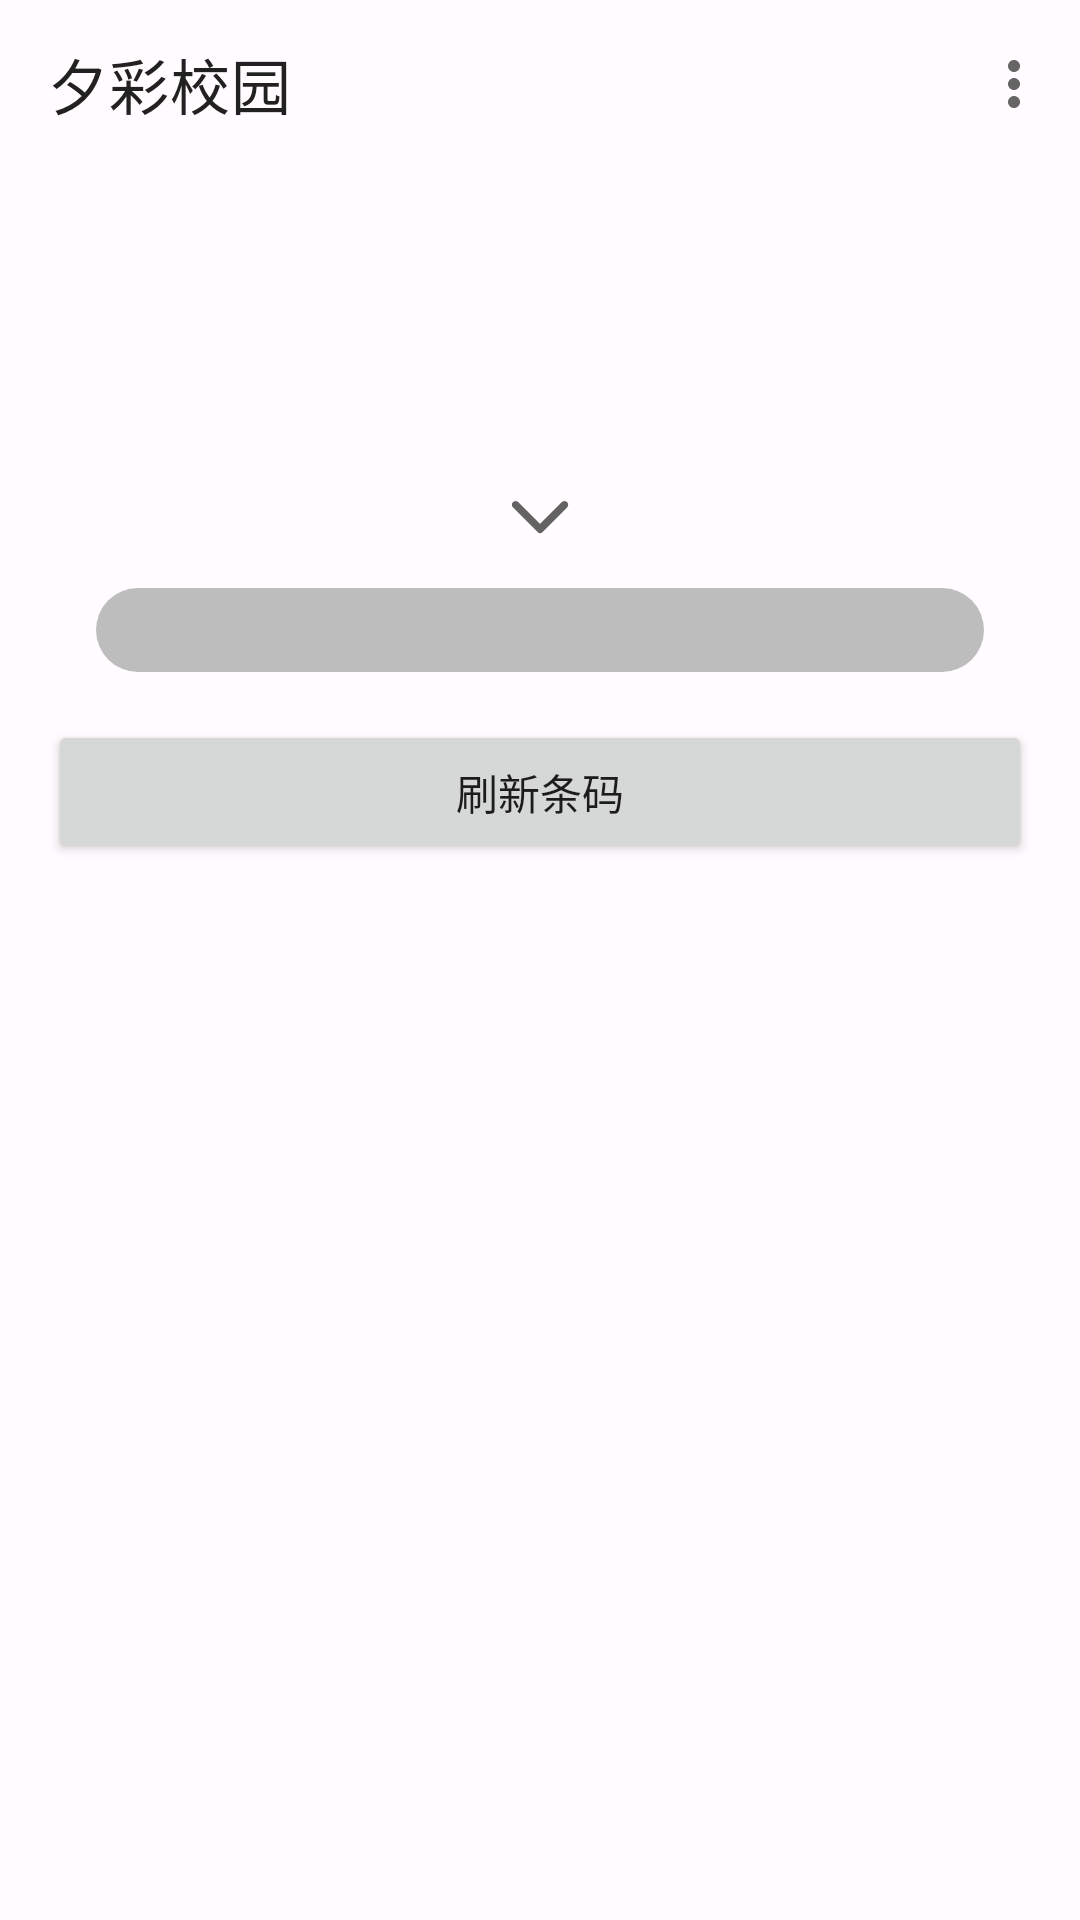

Layout XML and referenced resources for this Android screen:
<!-- AndroidManifest.xml: application theme Theme -->
<!-- res/layout/activity_main.xml -->
<?xml version="1.0" encoding="utf-8"?>
<RelativeLayout
    xmlns:android="http://schemas.android.com/apk/res/android"
    xmlns:app="http://schemas.android.com/apk/res-auto"
    android:fitsSystemWindows="true"
    android:background="@color/colorBackground"
    android:layout_width="match_parent"
    android:layout_height="match_parent">
    
    <androidx.appcompat.widget.Toolbar
        android:id="@+id/toolbar"
        android:layout_width="match_parent"
        android:layout_height="56dp"
        android:background="@color/colorBackground"
        app:title="夕彩校园"
        app:menu="@menu/main"
        app:titleTextColor="@color/colorPrimaryText" />

    <ImageView
        android:id="@+id/code"
        android:layout_width="match_parent"
        android:layout_height="100dp"
        android:layout_marginTop="56dp"
        android:scaleType="fitXY"
        android:layout_gravity="center_horizontal" />
    
    <LinearLayout
        android:id="@+id/bottom"
        android:layout_width="match_parent"
        android:layout_height="wrap_content"
        android:paddingTop="156dp"
        android:layout_marginStart="16dp"
        android:layout_marginEnd="16dp"
        android:orientation="vertical">
        
        <FrameLayout
            android:id="@+id/fill_screen"
            android:background="@drawable/bg_bar"
            android:foreground="?attr/selectableItemBackground"
            android:layout_width="wrap_content"
            android:layout_height="wrap_content"
            android:layout_gravity="center"
            android:layout_marginBottom="8dp"
            android:elevation="8dp">
    
            <ImageView
                android:id="@+id/fill_screen_icon"
                android:layout_width="wrap_content"
                android:layout_height="wrap_content"
                android:layout_marginStart="8dp"
                android:layout_marginEnd="8dp"
                android:layout_marginTop="4dp"
                android:layout_marginBottom="4dp"
                android:alpha="0.7"
                android:rotation="-90"
                android:src="@drawable/ic_back" />

        </FrameLayout>
        
        <LinearLayout
            android:layout_width="match_parent"
            android:layout_height="wrap_content"
            android:orientation="horizontal">
    
            <ImageView
                android:layout_width="wrap_content"
                android:layout_height="match_parent"
                android:src="@drawable/ic_brightness"
                app:tint="#C8C8C8" />
    
            <SeekBar
                style="@style/SeekBar"
                android:id="@+id/main_brightness"
                android:layout_width="match_parent"
                android:layout_height="wrap_content"
                android:maxHeight="32dp"
                android:minHeight="28dp"
                android:max="255"
                android:thumb="@null"
                android:duplicateParentState="true" />

        </LinearLayout>
        
        <Button
            android:id="@+id/refresh_code"
            android:layout_width="match_parent"
            android:layout_height="wrap_content"
            android:layout_marginTop="16dp"
            android:padding="12dp"
            android:text="刷新条码" />
    
    </LinearLayout>

</RelativeLayout>
<!-- resources referenced by this layout -->
<resources>
  <color name="colorBackground">#FFFBFE</color>
  <color name="colorPrimaryText">#212121</color>
  <!-- drawable ic_back (drawable) -->
  <vector xmlns:android="http://schemas.android.com/apk/res/android"
  	android:autoMirrored="true"
  	android:height="24dp"
  	android:viewportHeight="24"
  	android:viewportWidth="24"
  	android:width="24dp">
  	<path
  		android:fillColor="@color/icons"
  		android:pathData="M16.62,2.99c-0.49,-0.49 -1.28,-0.49 -1.77,0L6.54,11.3c-0.39,0.39 -0.39,1.02 0,1.41l8.31,8.31c0.49,0.49 1.28,0.49 1.77,0s0.49,-1.28 0,-1.77L9.38,12l7.25,-7.25c0.48,-0.48 0.48,-1.28 -0.01,-1.76z" />
  </vector>
  <style name="SeekBar">
          <item name="android:indeterminateOnly">false</item>
          <item name="android:indeterminateDrawable">?attr/colorOnPrimary</item>
          <item name="android:progressDrawable">@drawable/bg_seekbar</item>
      </style>
  <style name="Theme" parent="Theme.MaterialComponents.DayNight.NoActionBar">
  
          <item name="colorPrimary">@color/blue_500</item>
          <item name="colorPrimaryVariant">@color/blue_700</item>
          <item name="colorOnPrimary">@color/white</item>
          
          <item name="colorSecondary">@color/teal_200</item>
          <item name="colorSecondaryVariant">@color/teal_700</item>
          <item name="colorOnSecondary">@color/black</item>
      
          <item name="android:windowNoTitle">true</item>
          <item name="android:windowIsTranslucent">true</item>
          <item name="android:windowContentOverlay">@null</item>
          <item name="android:windowBackground">@android:color/transparent</item>
          
      </style>
  <color name="icons">#212121</color>
  <!-- drawable bg_seekbar (drawable) -->
  <?xml version="1.0" encoding="utf-8"?>
  <layer-list xmlns:android="http://schemas.android.com/apk/res/android">
  
      <item android:id="@android:id/background">
          <shape>
              <corners android:radius="16dp"/>
              <solid android:color="#BDBDBD"/>
          </shape>
      </item>
  
      <item android:id="@android:id/progress">
          <clip>
              <shape>
                  <corners android:radius="16dp"/>
                  <solid android:color="#EEEFF3"/>
              </shape>
          </clip>
      </item>
  
  </layer-list>
  <color name="blue_500">#0D47A1</color>
  <color name="blue_700">#1A237E</color>
  <color name="white">#FFFFFFFF</color>
  <color name="teal_200">#FF03DAC5</color>
  <color name="teal_700">#FF018786</color>
  <color name="black">#FF000000</color>
</resources>
